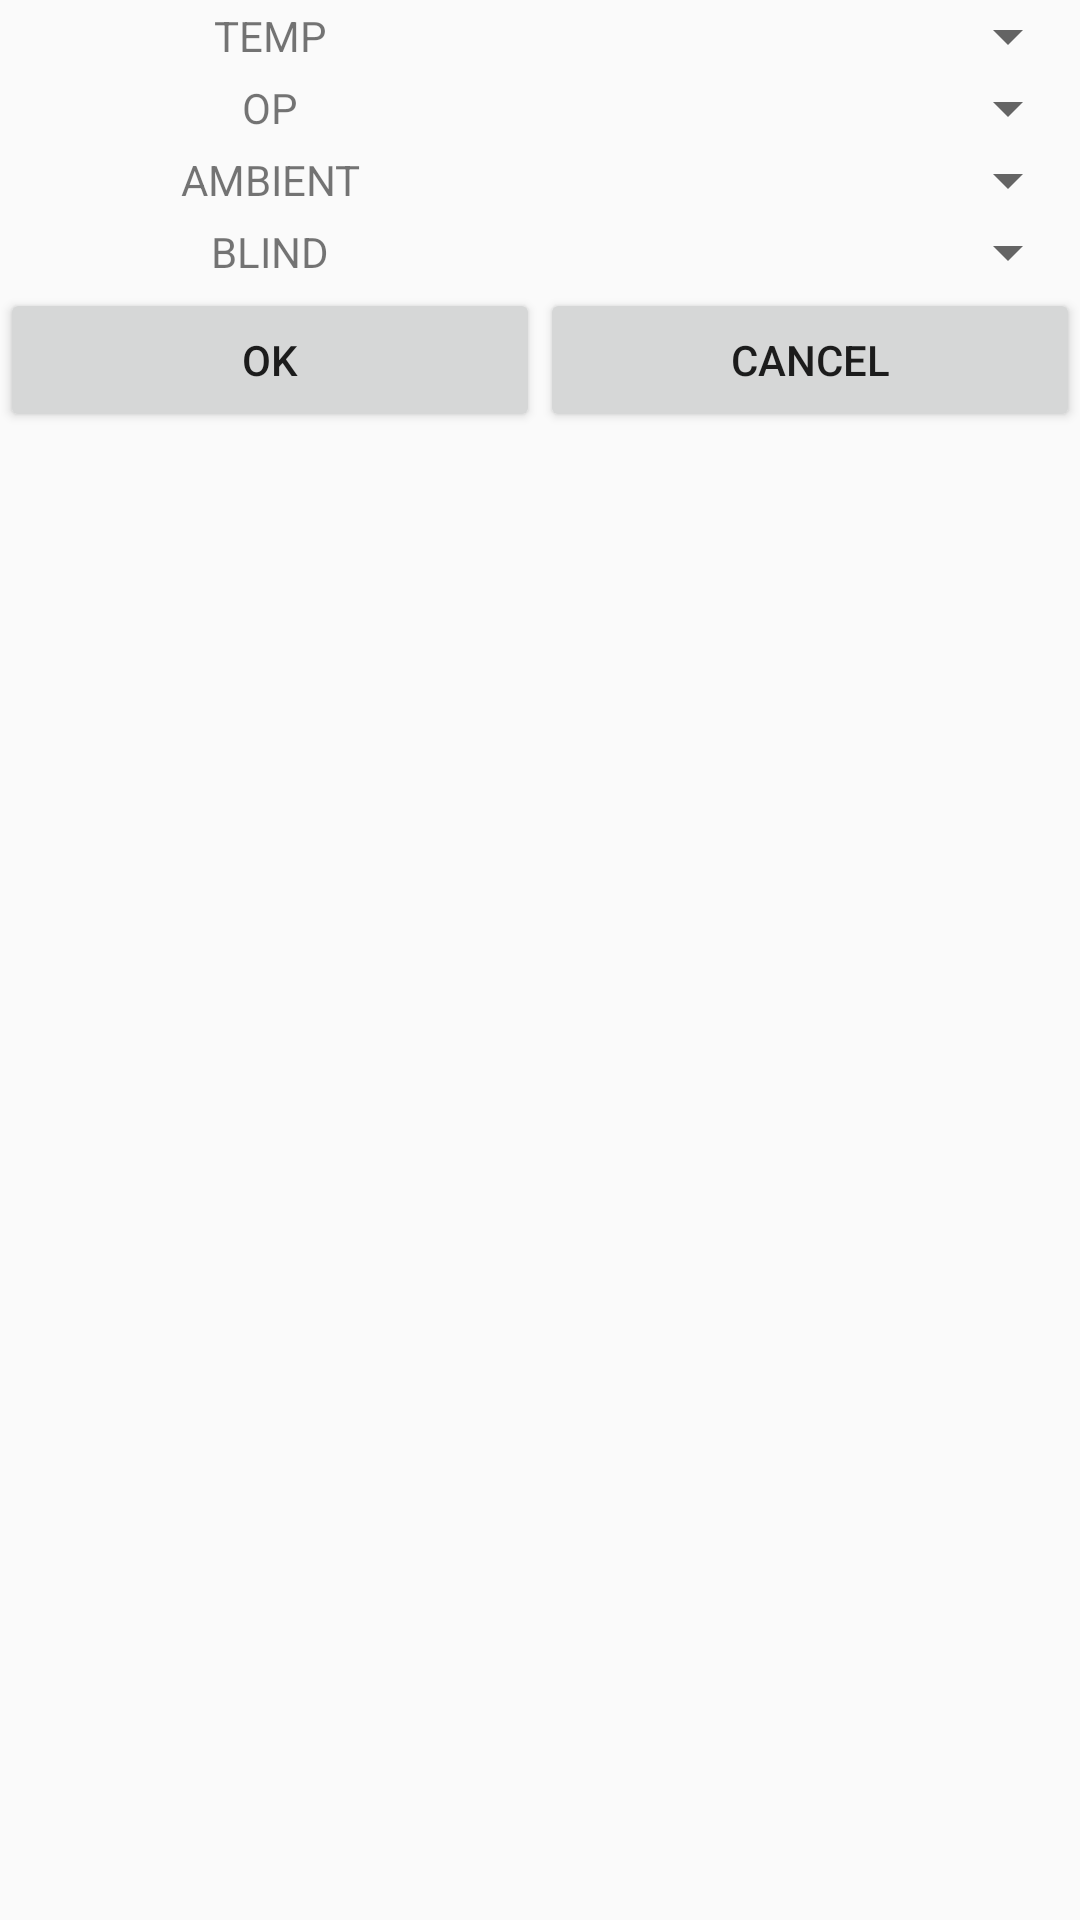

This screen was rendered from an Android layout file. Write that file and the resources it references.
<!-- AndroidManifest.xml: application theme MyMaterialTheme -->
<!-- res/layout/dialog.xml -->
<?xml version="1.0" encoding="utf-8"?>
<LinearLayout xmlns:android="http://schemas.android.com/apk/res/android"
    android:layout_width="match_parent"
    android:layout_height="match_parent"
    android:orientation="vertical">

    <LinearLayout
        android:layout_width="match_parent"
        android:layout_height="wrap_content"
        android:orientation="horizontal">

        <TextView
            android:layout_width="0dp"
            android:layout_height="wrap_content"
            android:layout_gravity="center"
            android:layout_weight="0.5"
            android:gravity="center"
            android:text="@string/TempHeading" />

        <Spinner
            android:id="@+id/TempSpinner"
            android:layout_width="0dp"
            android:layout_height="wrap_content"
            android:layout_weight="0.5"
            android:inputType="text" />
    </LinearLayout>

    <LinearLayout
        android:layout_width="match_parent"
        android:layout_height="wrap_content"
        android:orientation="horizontal">

        <TextView
            android:layout_width="0dp"
            android:layout_height="wrap_content"
            android:layout_gravity="center"
            android:layout_weight="0.5"
            android:gravity="center"
            android:text="@string/OP" />

        <Spinner
            android:id="@+id/OPSpinner"
            android:layout_width="0dp"
            android:layout_height="wrap_content"
            android:layout_weight="0.5"
            android:inputType="text" />
    </LinearLayout>

    <LinearLayout
        android:layout_width="match_parent"
        android:layout_height="wrap_content"
        android:orientation="horizontal">

        <TextView
            android:layout_width="0dp"
            android:layout_height="wrap_content"
            android:layout_gravity="center"
            android:layout_weight="0.5"
            android:gravity="center"
            android:text="@string/AmbientHeading" />

        <Spinner
            android:id="@+id/AmbientSpinner"
            android:layout_width="0dp"
            android:layout_height="wrap_content"
            android:layout_weight="0.5"
            android:inputType="text" />
    </LinearLayout>

    <LinearLayout
        android:layout_width="match_parent"
        android:layout_height="wrap_content"
        android:orientation="horizontal">

        <TextView
            android:layout_width="0dp"
            android:layout_height="wrap_content"
            android:layout_gravity="center"
            android:layout_weight="0.5"
            android:gravity="center"
            android:text="@string/BlindHeading" />

        <Spinner
            android:id="@+id/BlindSpinner"
            android:layout_width="0dp"
            android:layout_height="wrap_content"
            android:layout_weight="0.5"
            android:inputType="text" />
    </LinearLayout>

    <LinearLayout
        android:layout_width="match_parent"
        android:layout_height="wrap_content"
        android:orientation="horizontal">

        <Button
            android:id="@+id/btn_ok"
            android:layout_width="0dp"
            android:layout_height="wrap_content"
            android:layout_gravity="center"
            android:layout_weight="0.5"
            android:gravity="center"
            android:text="@string/OK" />

        <Button
            android:id="@+id/btn_cancel"
            android:layout_width="0dp"
            android:layout_height="wrap_content"
            android:layout_weight="0.5"
            android:text="@string/Cancel" />
    </LinearLayout>
</LinearLayout>
<!-- resources referenced by this layout -->
<resources>
  <string name="AmbientHeading">AMBIENT</string>
  <string name="BlindHeading">BLIND</string>
  <string name="Cancel">Cancel</string>
  <string name="OK">OK</string>
  <string name="OP">OP</string>
  <string name="TempHeading">TEMP</string>
  <style name="MyMaterialTheme" parent="MyMaterialTheme.Base">
      </style>
  <style name="MyMaterialTheme.Base" parent="Theme.AppCompat.Light.DarkActionBar">
          <item name="windowNoTitle">true</item>
          <item name="windowActionBar">false</item>
          <item name="colorPrimary">@color/colorPrimary</item>
          <item name="colorPrimaryDark">@color/colorPrimaryDark</item>
          <item name="colorAccent">@color/colorAccent</item>
      </style>
  <!-- not gathered from this repository: default colours our renderer supplied (Android Studio template values) -->
  <color name="colorPrimary">#FF6200EE</color>
  <color name="colorPrimaryDark">#FF3700B3</color>
  <color name="colorAccent">#FF03DAC5</color>
</resources>
